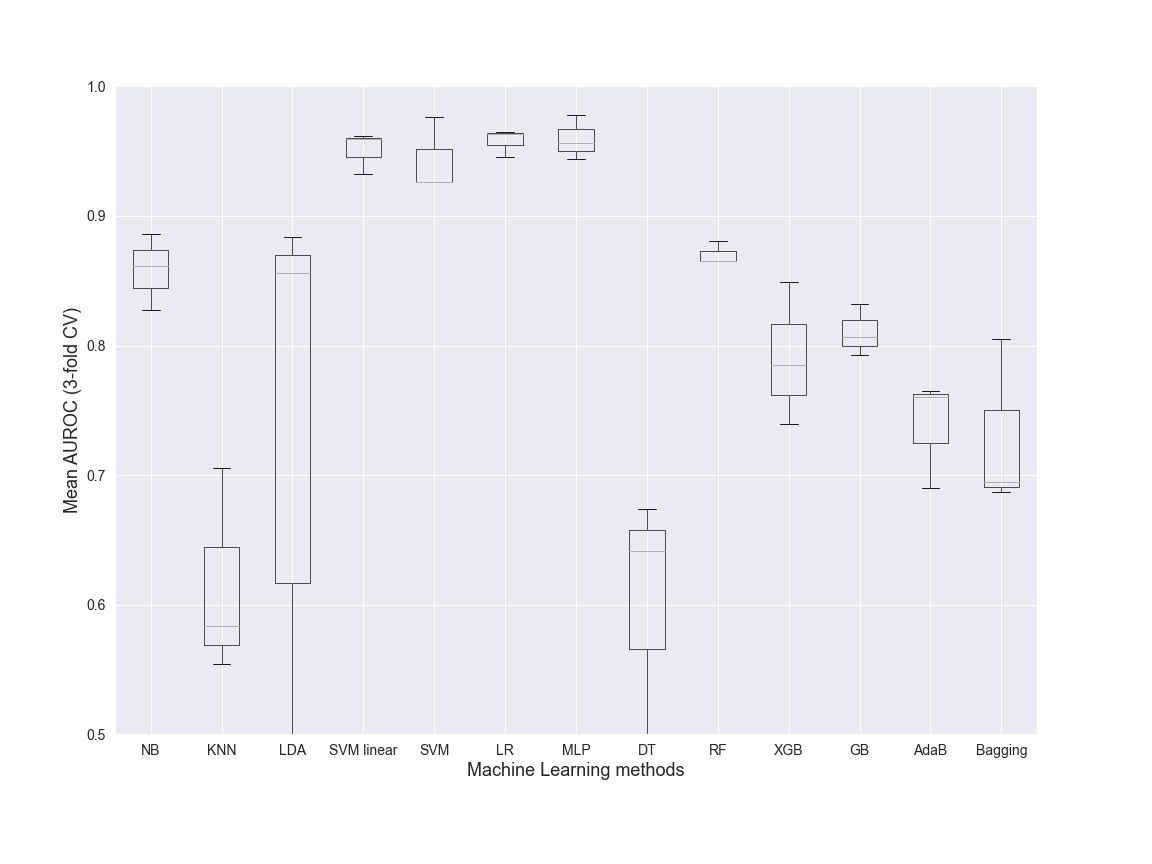

Source data for this figure (header and first rows):
NB, KNN, LDA, SVM linear, SVM, LR, MLP, DT, RF, XGB, GB, AdaB, Bagging, Dataset, folds
0.8863, 0.5838, 0.3785, 0.9323, 0.9262, 0.9457, 0.944, 0.4896, 0.8655, 0.7847, 0.8069, 0.7648, 0.6873, Class, 3
0.8613, 0.5545, 0.8834, 0.9619, 0.9765, 0.965, 0.9566, 0.6742, 0.8805, 0.7394, 0.793, 0.7602, 0.6948, Class, 3
0.8273, 0.7057, 0.8559, 0.9592, 0.9264, 0.9637, 0.9783, 0.6416, 0.8655, 0.8488, 0.832, 0.6902, 0.8052, Class, 3
